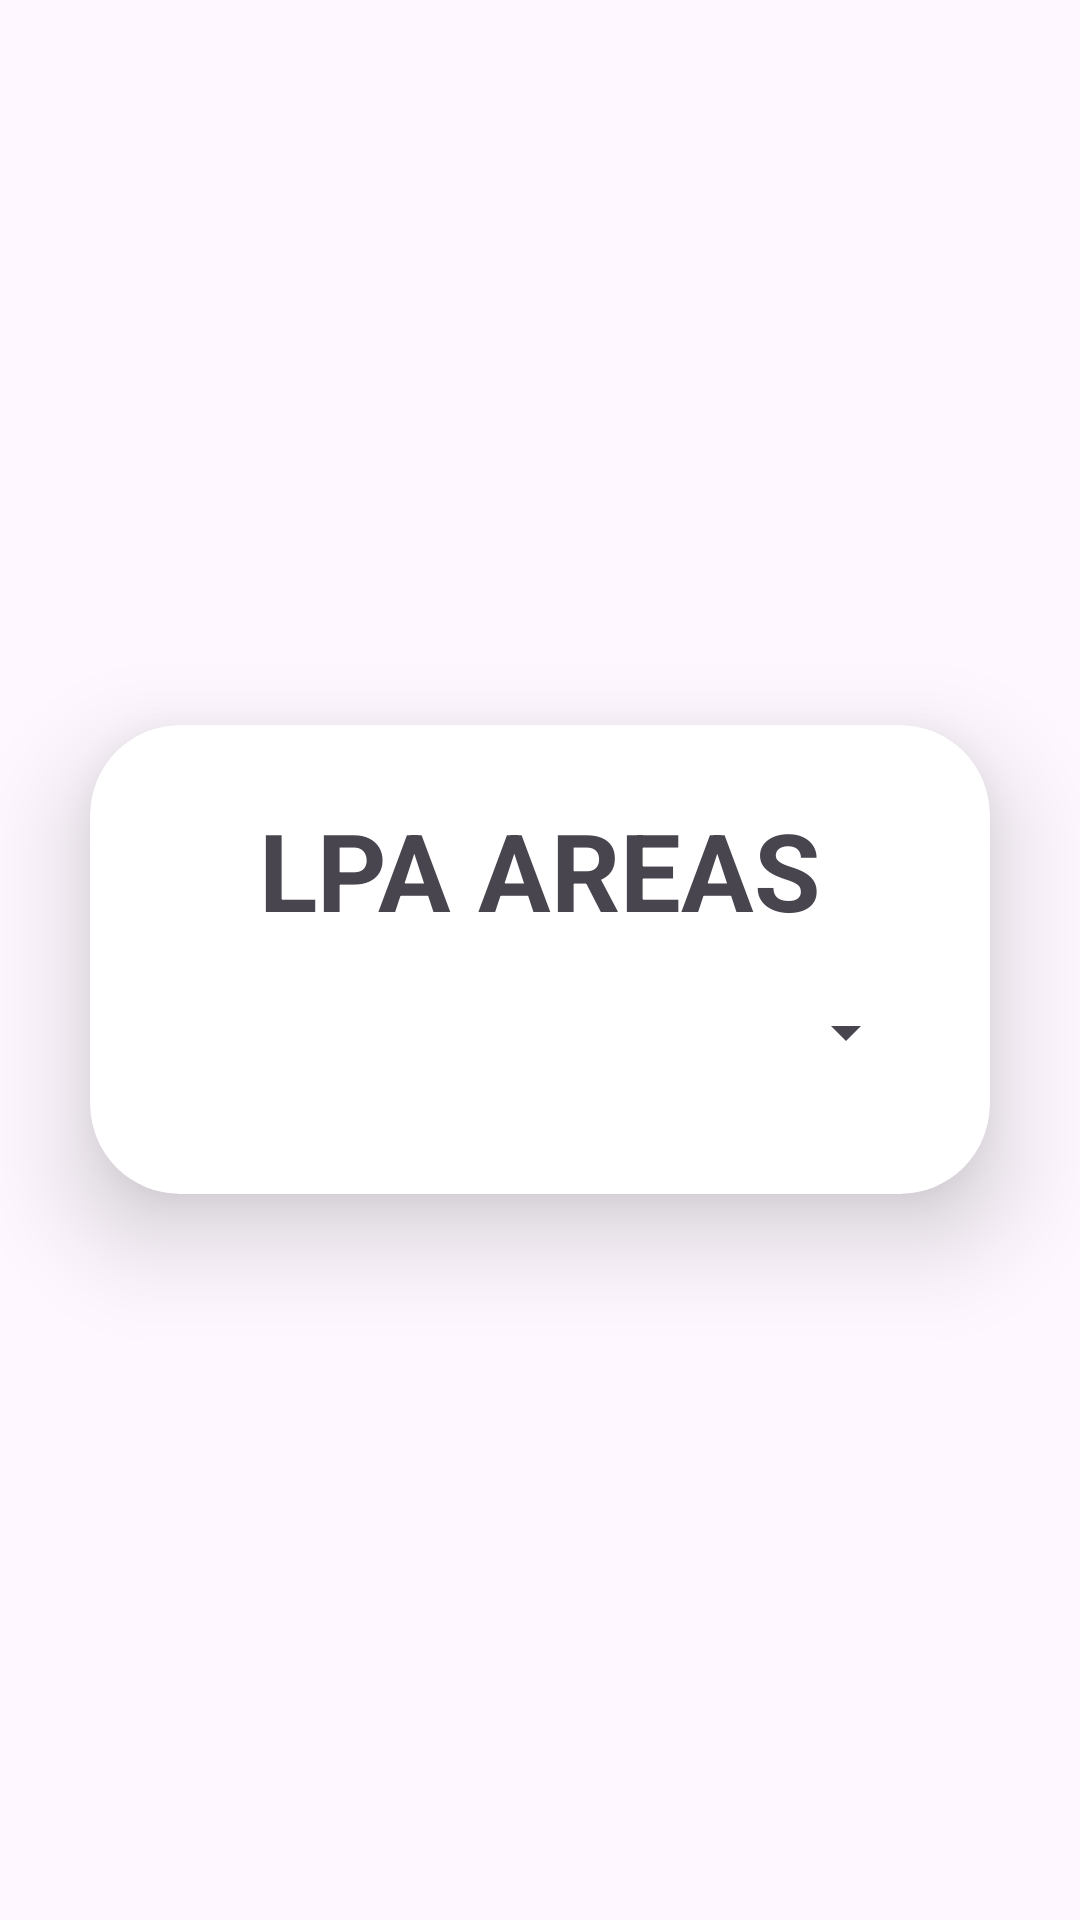

Here is an Android app screen rendered from its layout file. Give the layout XML and the strings, colors and styles it references.
<!-- AndroidManifest.xml: application theme Theme.Login_MariaDB -->
<!-- res/layout/activity_listspinner.xml -->
<?xml version="1.0" encoding="utf-8"?>
<LinearLayout xmlns:android="http://schemas.android.com/apk/res/android"
    xmlns:app="http://schemas.android.com/apk/res-auto"
    xmlns:card_view="http://schemas.android.com/apk/res-auto"
    xmlns:tools="http://schemas.android.com/tools"
    android:id="@+id/main"
    android:layout_width="match_parent"
    android:layout_height="match_parent"
    android:gravity="center"
    android:orientation="vertical"
    tools:context=".MainActivity">

    <androidx.cardview.widget.CardView
        android:layout_width="match_parent"
        android:layout_height="wrap_content"
        android:layout_margin="30dp"
        app:cardCornerRadius="30dp"
        app:cardElevation="20dp">

        <LinearLayout
            android:layout_width="match_parent"
            android:layout_height="match_parent"
            android:layout_gravity="center_horizontal"
            android:orientation="vertical"
            android:padding="24dp">

            <TextView
                android:id="@+id/lpaTextView"
                android:layout_width="match_parent"
                android:layout_height="wrap_content"
                android:text="LPA AREAS"
                android:textAlignment="center"
                android:textSize="36sp"
                android:textStyle="bold" />
            <Spinner
                android:id="@+id/my_spinner"
                android:layout_width="match_parent"
                android:layout_height="60dp"/>
        </LinearLayout>
    </androidx.cardview.widget.CardView>
</LinearLayout>
<!-- resources referenced by this layout -->
<resources>
  <style name="Theme.Login_MariaDB" parent="Base.Theme.Login_MariaDB" />
  <style name="Base.Theme.Login_MariaDB" parent="Theme.Material3.DayNight.NoActionBar">
          
          
      </style>
</resources>
